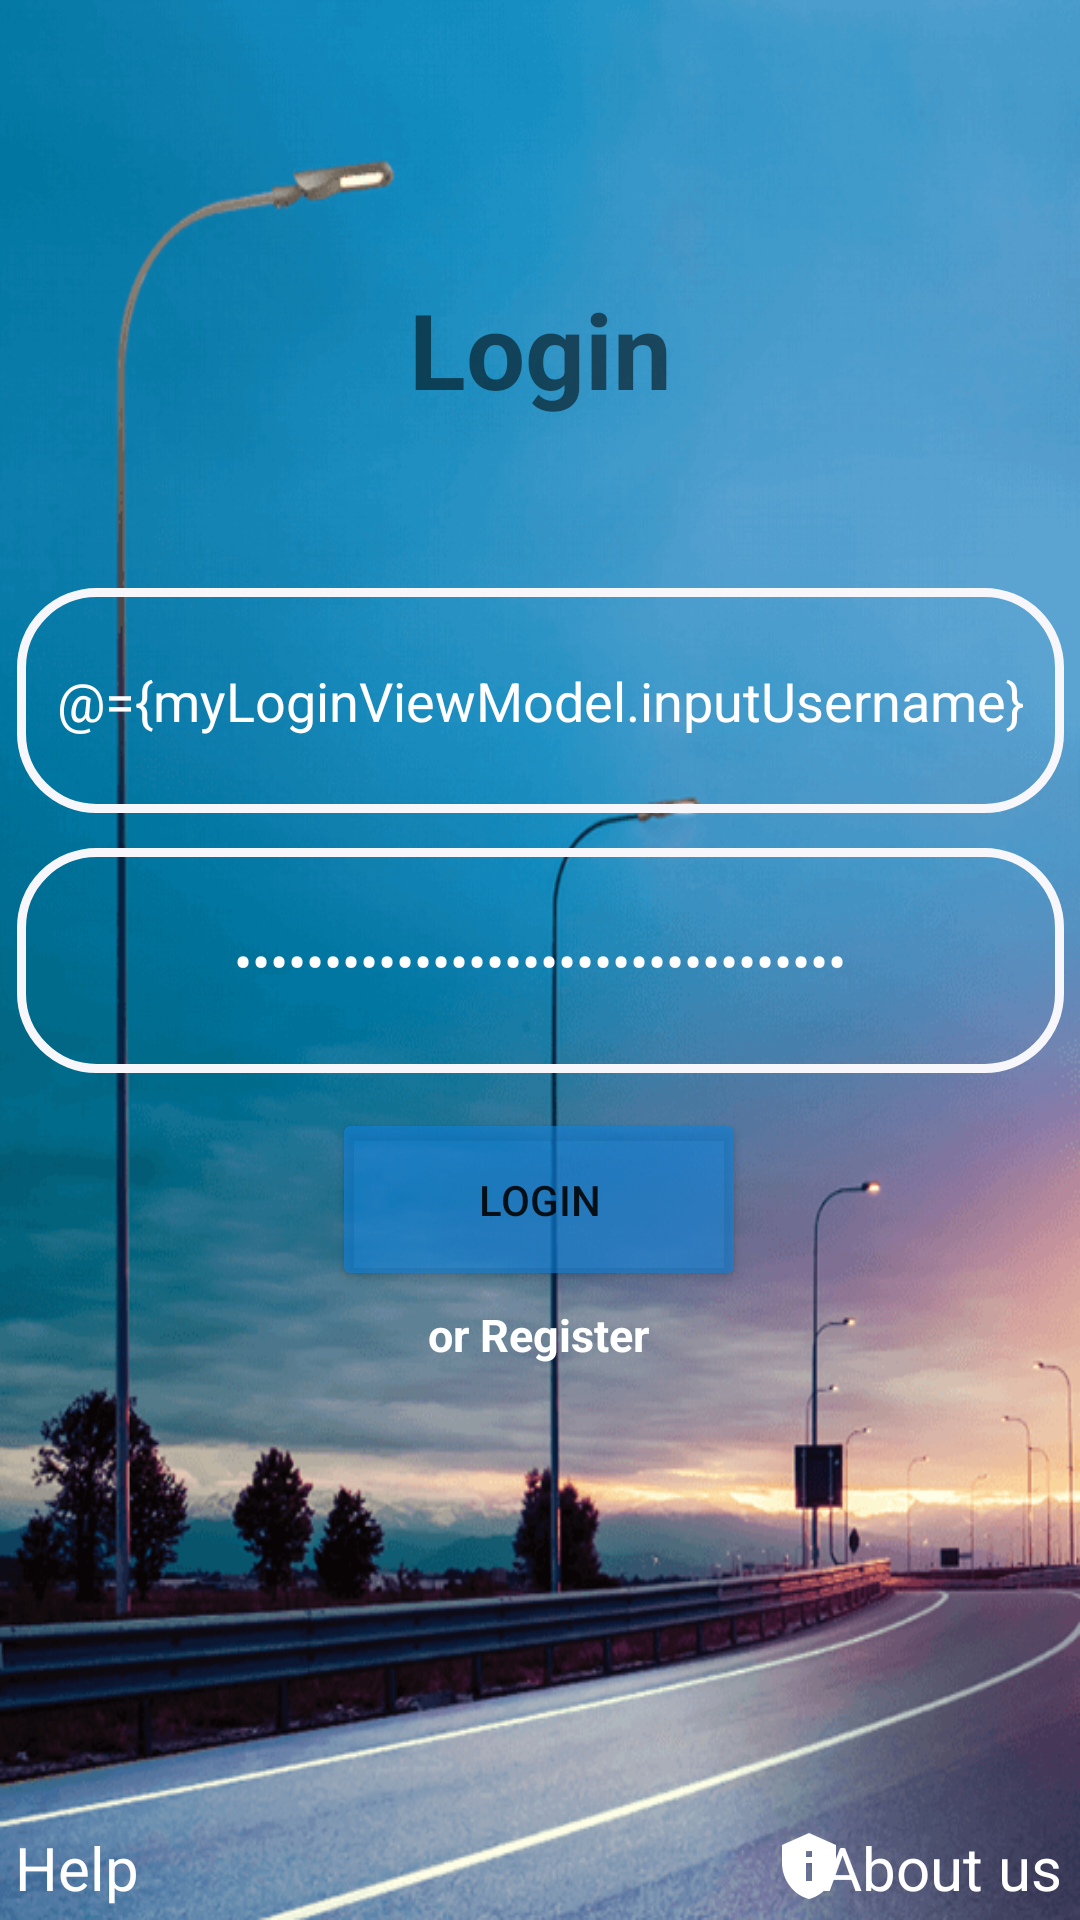

Here is an Android app screen rendered from its layout file. Give the layout XML and the strings, colors and styles it references.
<!-- AndroidManifest.xml: application theme Theme.Streetlight -->
<!-- res/layout/fragment_login.xml -->
<?xml version="1.0" encoding="utf-8"?>
<layout xmlns:android="http://schemas.android.com/apk/res/android"
    xmlns:app="http://schemas.android.com/apk/res-auto"
    xmlns:tools="http://schemas.android.com/tools"
    tools:context=".login.LoginFragment">

    <data>

        <variable
            name="myLoginViewModel"
            type="com.bhaskar.streetlight.login.LoginViewModel" />
    </data>

    <androidx.constraintlayout.widget.ConstraintLayout
        android:layout_width="match_parent"
        android:layout_height="match_parent"
        android:background="@drawable/login_icon">


        <TextView
            android:id="@+id/textView1"
            android:layout_width="183dp"
            android:layout_height="66dp"
            android:text="Login"
            android:textAlignment="center"
            android:textSize="35dp"
            android:textStyle="bold"
            app:layout_constraintBottom_toBottomOf="parent"
            app:layout_constraintEnd_toEndOf="parent"
            app:layout_constraintStart_toStartOf="parent"
            app:layout_constraintTop_toTopOf="parent"
            app:layout_constraintVertical_bias="0.162" />

        <EditText
            android:id="@+id/userNameTextField"
            android:layout_width="349dp"
            android:layout_height="75dp"
            android:background="@drawable/login_bg"
            android:hint="Enter UserName"
            android:importantForAutofill="no"
            android:inputType="textPersonName"
            android:text="@={myLoginViewModel.inputUsername}"
            android:textAlignment="center"
            android:textColor="@color/white"
            app:layout_constraintBottom_toBottomOf="parent"
            app:layout_constraintEnd_toEndOf="parent"
            app:layout_constraintStart_toStartOf="parent"
            app:layout_constraintTop_toTopOf="parent"
            app:layout_constraintVertical_bias="0.347" />

        <EditText
            android:id="@+id/passwordTextField"
            android:layout_width="349dp"
            android:layout_height="75dp"
            android:background="@drawable/login_bg"
            android:ems="10"
            android:hint="Enter Password"
            android:importantForAutofill="no"
            android:inputType="textPassword"
            android:text="@={myLoginViewModel.inputPassword}"
            android:textAlignment="center"
            android:textColor="@color/white"
            app:layout_constraintBottom_toBottomOf="parent"
            app:layout_constraintEnd_toEndOf="parent"
            app:layout_constraintStart_toStartOf="parent"
            app:layout_constraintTop_toTopOf="parent" />

        <Button
            android:id="@+id/submitButton"
            android:layout_width="138dp"
            android:layout_height="61dp"
            android:backgroundTint="#9E0F81DA"
            android:onClick="@{()->myLoginViewModel.loginButton()}"
            android:text="Login"
            app:layout_constraintBottom_toBottomOf="parent"
            app:layout_constraintEnd_toEndOf="parent"
            app:layout_constraintHorizontal_bias="0.498"
            app:layout_constraintStart_toStartOf="parent"
            app:layout_constraintTop_toTopOf="parent"
            app:layout_constraintVertical_bias="0.638" />

        <TextView
            android:id="@+id/SignUpButton"
            android:layout_width="90dp"
            android:layout_height="42dp"
            android:onClick="@{()->myLoginViewModel.signUP()}"
            android:text="or Register"
            android:textAlignment="center"
            android:textColor="#FFFFFF"
            android:textSize="15dp"
            android:textStyle="bold"
            app:layout_constraintBottom_toBottomOf="parent"
            app:layout_constraintEnd_toEndOf="parent"
            app:layout_constraintHorizontal_bias="0.498"
            app:layout_constraintStart_toStartOf="parent"
            app:layout_constraintTop_toTopOf="parent"
            app:layout_constraintVertical_bias="0.727" />

        <ImageView
            android:layout_width="wrap_content"
            android:layout_height="wrap_content"
            android:src="@drawable/ic_about_us"
            app:layout_constraintBottom_toBottomOf="parent"
            app:layout_constraintEnd_toEndOf="parent"
            app:layout_constraintHorizontal_bias="0.767"
            app:layout_constraintStart_toStartOf="parent"
            app:layout_constraintTop_toTopOf="parent"
            app:layout_constraintVertical_bias="0.99" />

        <TextView
            android:layout_width="83dp"
            android:layout_height="28dp"
            android:text="About us"
            android:textColor="@color/white"
            android:textSize="20dp"
            app:layout_constraintBottom_toBottomOf="parent"
            app:layout_constraintEnd_toEndOf="parent"
            app:layout_constraintHorizontal_bias="0.99"
            app:layout_constraintStart_toStartOf="parent"
            app:layout_constraintTop_toTopOf="parent"
            app:layout_constraintVertical_bias="0.995" />

        <TextView
            android:layout_width="83dp"
            android:layout_height="28dp"
            android:text="Help"
            android:textColor="@color/white"
            android:textSize="20dp"
            app:layout_constraintBottom_toBottomOf="parent"
            app:layout_constraintEnd_toEndOf="parent"
            app:layout_constraintHorizontal_bias="0.018"
            app:layout_constraintStart_toStartOf="parent"
            app:layout_constraintTop_toTopOf="parent"
            app:layout_constraintVertical_bias="0.995" />


    </androidx.constraintlayout.widget.ConstraintLayout>
</layout>
<!-- resources referenced by this layout -->
<resources>
  <!-- drawable ic_about_us (drawable) -->
  <vector xmlns:android="http://schemas.android.com/apk/res/android"
      android:width="24dp"
      android:height="24dp"
      android:tint="#FFFFFF"
      android:viewportWidth="24"
      android:viewportHeight="24">
      <path
          android:fillColor="@android:color/white"
          android:pathData="M12,1L3,5v6c0,5.55 3.84,10.74 9,12c5.16,-1.26 9,-6.45 9,-12V5L12,1L12,1zM11,7h2v2h-2V7zM11,11h2v6h-2V11z" />
  </vector>
  <!-- drawable login_bg (drawable) -->
  <?xml version="1.0" encoding="utf-8"?>
  <shape xmlns:android="http://schemas.android.com/apk/res/android">
      <corners android:radius="25dp" />
      <stroke
          android:width="3dp"
          android:color="#F7F6FA" />
  </shape>
  <!-- drawable login_icon: png bitmap (drawable, 120560 bytes) -->
  <style name="Theme.Streetlight" parent="Theme.MaterialComponents.DayNight.NoActionBar">
          
          <item name="colorPrimary">@color/purple_500</item>
          <item name="colorPrimaryVariant">@color/purple_700</item>
          <item name="colorOnPrimary">@color/white</item>
          
          <item name="colorSecondary">@color/teal_200</item>
          <item name="colorSecondaryVariant">@color/teal_700</item>
          <item name="colorOnSecondary">@color/black</item>
          
          <item name="android:statusBarColor">@android:color/transparent</item>
          
      </style>
  <!-- not gathered from this repository: default colours our renderer supplied (Android Studio template values) -->
  <color name="purple_500">#FF6200EE</color>
  <color name="purple_700">#FF3700B3</color>
  <color name="teal_200">#FF03DAC5</color>
  <color name="teal_700">#FF018786</color>
  <color name="black">#FF000000</color>
  <color name="white">#FFFFFFFF</color>
</resources>
